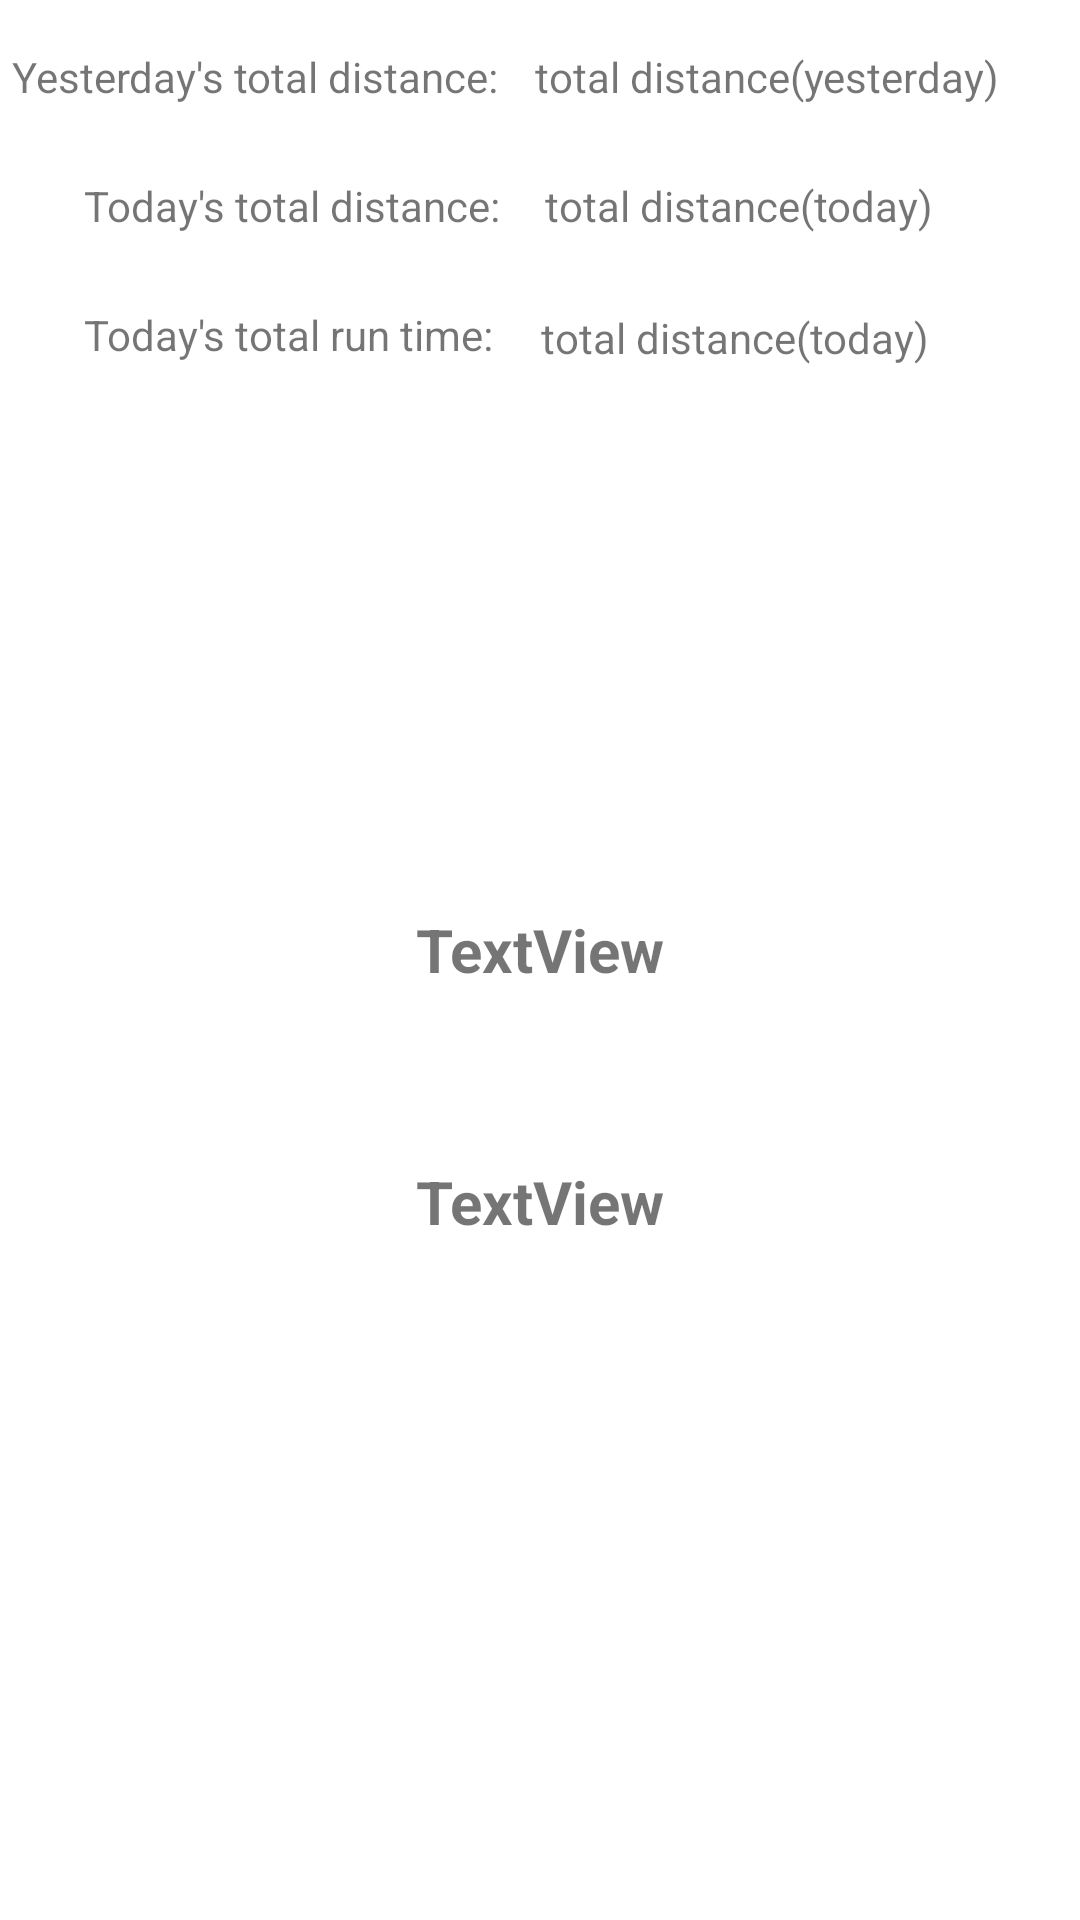

Reconstruct the res/layout file that produces this screen, plus the resources it refers to.
<!-- AndroidManifest.xml: application theme Theme.Coursework2 -->
<!-- res/layout/fragment_home.xml -->
<?xml version="1.0" encoding="utf-8"?>
<androidx.constraintlayout.widget.ConstraintLayout xmlns:android="http://schemas.android.com/apk/res/android"
    xmlns:app="http://schemas.android.com/apk/res-auto"
    xmlns:tools="http://schemas.android.com/tools"
    android:layout_width="match_parent"
    android:layout_height="match_parent"
    tools:context=".HomeFragment">

    <TextView
        android:id="@+id/textView9"
        android:layout_width="wrap_content"
        android:layout_height="wrap_content"
        android:layout_marginStart="24dp"
        android:layout_marginTop="24dp"
        android:text="Today's total distance:"
        app:layout_constraintStart_toStartOf="@+id/textView10"
        app:layout_constraintTop_toBottomOf="@+id/textView10" />

    <TextView
        android:id="@+id/textView10"
        android:layout_width="wrap_content"
        android:layout_height="wrap_content"
        android:layout_marginStart="4dp"
        android:layout_marginTop="16dp"
        android:text="Yesterday's total distance:"
        app:layout_constraintStart_toStartOf="parent"
        app:layout_constraintTop_toTopOf="parent" />

    <TextView
        android:id="@+id/textView11"
        android:layout_width="wrap_content"
        android:layout_height="wrap_content"
        android:layout_marginTop="24dp"
        android:text="Today's total run time:"
        app:layout_constraintStart_toStartOf="@+id/textView9"
        app:layout_constraintTop_toBottomOf="@+id/textView9" />

    <TextView
        android:id="@+id/textView12"
        android:layout_width="wrap_content"
        android:layout_height="wrap_content"
        android:layout_marginStart="12dp"
        android:text="total distance(yesterday)"
        app:layout_constraintBaseline_toBaselineOf="@+id/textView10"
        app:layout_constraintStart_toEndOf="@+id/textView10" />

    <TextView
        android:id="@+id/textView13"
        android:layout_width="wrap_content"
        android:layout_height="wrap_content"
        android:layout_marginStart="15dp"
        android:text="total distance(today)"
        app:layout_constraintBaseline_toBaselineOf="@+id/textView9"
        app:layout_constraintStart_toEndOf="@+id/textView9" />

    <TextView
        android:id="@+id/textView14"
        android:layout_width="wrap_content"
        android:layout_height="wrap_content"
        android:layout_marginStart="16dp"
        android:layout_marginTop="1dp"
        android:text="total distance(today)"
        app:layout_constraintStart_toEndOf="@+id/textView11"
        app:layout_constraintTop_toTopOf="@+id/textView11" />

    <TextView
        android:id="@+id/description"
        android:layout_width="wrap_content"
        android:layout_height="wrap_content"
        android:layout_marginTop="303dp"
        android:text="TextView"
        android:textSize="20sp"
        android:textStyle="bold"
        app:layout_constraintEnd_toEndOf="parent"
        app:layout_constraintStart_toStartOf="parent"
        app:layout_constraintTop_toTopOf="parent" />

    <TextView
        android:id="@+id/description2"
        android:layout_width="wrap_content"
        android:layout_height="wrap_content"
        android:layout_marginTop="57dp"
        android:text="TextView"
        android:textSize="20sp"
        android:textStyle="bold"
        app:layout_constraintStart_toStartOf="@+id/description"
        app:layout_constraintTop_toBottomOf="@+id/description" />
</androidx.constraintlayout.widget.ConstraintLayout>
<!-- resources referenced by this layout -->
<resources>
  <style name="Theme.Coursework2" parent="Theme.MaterialComponents.DayNight.DarkActionBar">
          
          <item name="colorPrimary">@color/purple_500</item>
          <item name="colorPrimaryVariant">@color/purple_700</item>
          <item name="colorOnPrimary">@color/white</item>
          
          <item name="colorSecondary">@color/teal_200</item>
          <item name="colorSecondaryVariant">@color/teal_700</item>
          <item name="colorOnSecondary">@color/black</item>
          
          <item name="android:statusBarColor" tools:targetApi="l">?attr/colorPrimaryVariant</item>
          
      </style>
  <!-- not gathered from this repository: default colours our renderer supplied (Android Studio template values) -->
  <color name="purple_500">#FF6200EE</color>
  <color name="purple_700">#FF3700B3</color>
  <color name="teal_200">#FF03DAC5</color>
  <color name="teal_700">#FF018786</color>
  <color name="black">#FF000000</color>
  <color name="white">#FFFFFFFF</color>
</resources>
